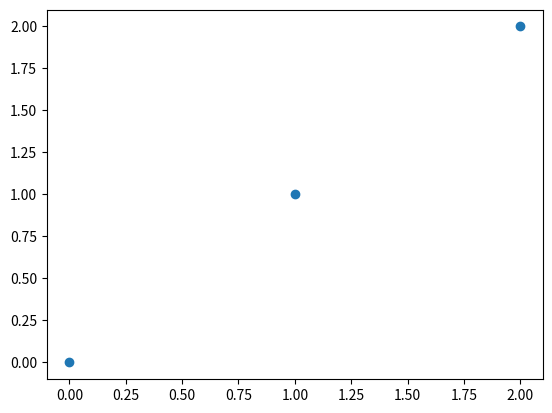

The script that saved this image:
import numpy as np 
from matplotlib import pyplot as plt

plt.scatter([0,1,2],[0,1,2])
plt.show()